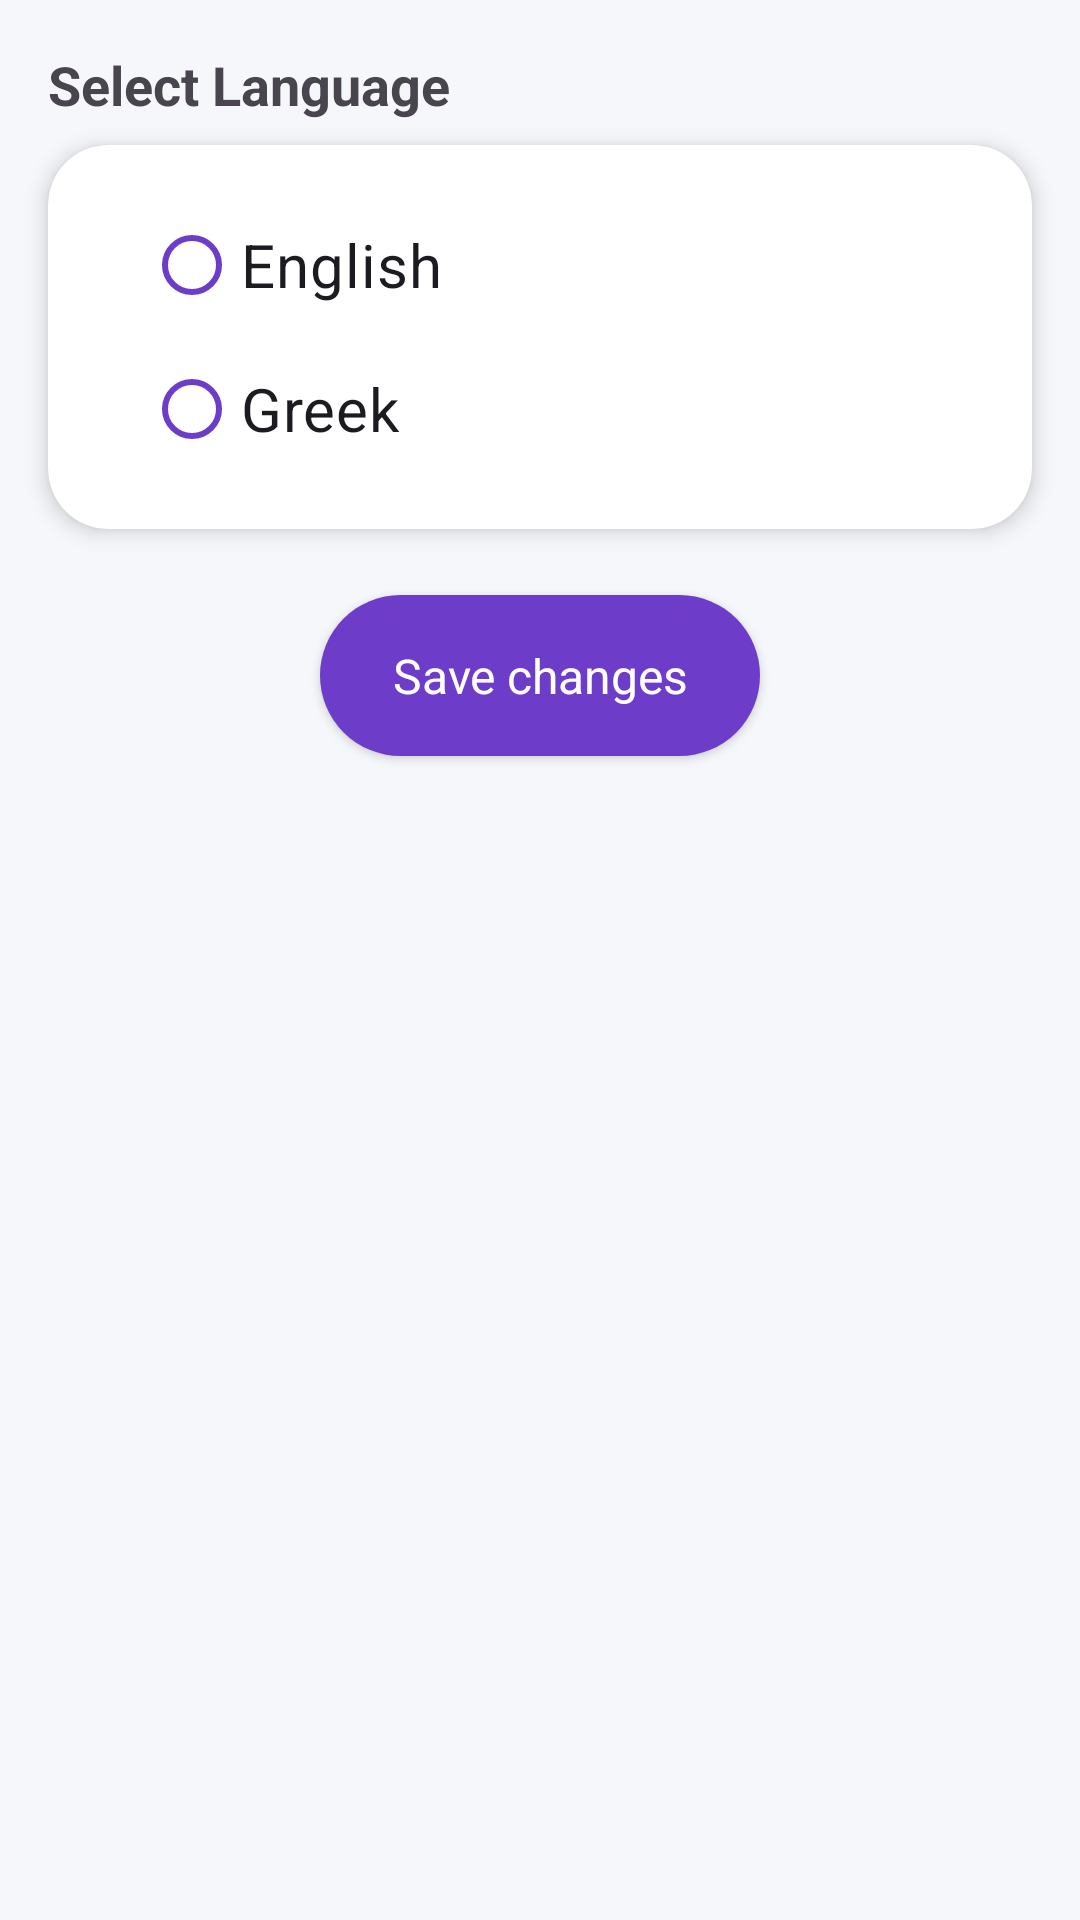

Here is an Android app screen rendered from its layout file. Give the layout XML and the strings, colors and styles it references.
<!-- AndroidManifest.xml: application theme Theme.SeniorTracker -->
<!-- res/layout/fragment_language.xml -->
<?xml version="1.0" encoding="utf-8"?>
<LinearLayout xmlns:android="http://schemas.android.com/apk/res/android"
    xmlns:app="http://schemas.android.com/apk/res-auto"
    xmlns:tools="http://schemas.android.com/tools"
    android:layout_width="match_parent"
    android:layout_height="match_parent"
    android:orientation="vertical"
    tools:context=".ui.language.LanguageFragment">

    <com.google.android.material.textview.MaterialTextView
        android:id="@+id/language_selection_title"
        android:layout_width="wrap_content"
        android:layout_height="wrap_content"
        android:layout_marginHorizontal="@dimen/fragment_padding"
        android:layout_marginTop="@dimen/fragment_padding"
        android:layout_marginBottom="8dp"
        android:text="@string/select_language"
        android:textSize="18sp"
        android:textStyle="bold" />

    <com.google.android.material.card.MaterialCardView
        android:layout_width="match_parent"
        android:layout_height="wrap_content"
        android:layout_marginHorizontal="@dimen/fragment_padding"
        app:cardElevation="4dp">

        <RadioGroup
            android:id="@+id/radioGroupLanguage"
            android:layout_width="wrap_content"
            android:layout_height="wrap_content"
            android:layout_marginHorizontal="@dimen/fragment_padding"
            android:orientation="vertical"
            android:padding="@dimen/fragment_padding">

            <RadioButton
                android:id="@+id/radioEnglish"
                android:layout_width="wrap_content"
                android:layout_height="wrap_content"
                android:text="@string/english"
                android:textSize="20sp"
                app:buttonTint="@color/stMain"/>

            <RadioButton
                android:id="@+id/radioGreek"
                android:layout_width="wrap_content"
                android:layout_height="wrap_content"
                android:text="@string/greek"
                android:textSize="20sp"
                app:buttonTint="@color/stMain"/>
        </RadioGroup>

    </com.google.android.material.card.MaterialCardView>


    <com.google.android.material.button.MaterialButton
        android:id="@+id/save_button"
        android:layout_width="wrap_content"
        android:layout_height="wrap_content"
        android:layout_gravity="center_horizontal"
        android:layout_marginTop="@dimen/fragment_padding"
        android:text="@string/save_changes" />

</LinearLayout>
<!-- resources referenced by this layout -->
<resources>
  <color name="stMain">#6D3DCA</color>
  <dimen name="fragment_padding">16dp</dimen>
  <string name="english">English</string>
  <string name="greek">Greek</string>
  <string name="save_changes">Save changes</string>
  <string name="select_language">Select Language</string>
  <color name="white">#FFFFFFFF</color>
  <color name="stMainSecondary">#552CFF</color>
  <color name="stRedError">#FF647C</color>
  <color name="stBlack">#212529</color>
  <color name="bgColor">#F6F7FA</color>
  <style name="Widget.App.Button.TextButton" parent="Widget.MaterialComponents.Button.TextButton">
          <item name="materialThemeOverlay">@style/ThemeOverlay.App.Button.TextButton</item>
          <item name="shapeAppearance">@style/ShapeAppearance.App.MediumComponent</item>
      </style>
  <style name="Widget.App.Button.OutlinedButton" parent="Widget.MaterialComponents.Button.OutlinedButton">
          <item name="materialThemeOverlay">@style/ThemeOverlay.App.Button.TextButton</item>
      </style>
  <style name="Widget.App.Button" parent="Widget.MaterialComponents.Button">
          <item name="materialThemeOverlay">@style/ThemeOverlay.App.Button</item>
          <item name="android:textAppearance">@style/MaterialAlertDialog.Material3.Body.Text</item>
          <item name="android:textSize">16sp</item>
          <item name="cornerRadius">100dp</item>
          <item name="android:paddingTop">16dp</item>
          <item name="android:paddingBottom">16dp</item>
          <item name="android:paddingStart">24dp</item>
          <item name="android:paddingEnd">24dp</item>
      </style>
  <style name="StCardView" parent="Widget.MaterialComponents.CardView">
          <item name="materialThemeOverlay">@style/ThemeOverlay.App.Card</item>
          <item name="cardCornerRadius">20dp</item>
          <item name="cardElevation">12dp</item>
      </style>
  <style name="Widget.MyApp.BottomNavigationView" parent="Widget.MaterialComponents.BottomNavigationView">
          <item name="android:colorPrimary">@color/white</item>
          <item name="backgroundColor">@color/white</item>
          <item name="itemTextColor">@drawable/navbar_item_tint</item>
          <item name="itemIconTint">@drawable/navbar_item_tint</item>
          <item name="itemRippleColor">@null</item>
          <item name="materialThemeOverlay">@style/ThemeOverlay.App.BottomNavigationView</item>
      </style>
  <color name="stGray3">#C7C7C7</color>
  <style name="ThemeOverlay.App.Button.TextButton" parent="">
          <item name="colorPrimary">@color/stMain</item>
      </style>
  <style name="ShapeAppearance.App.MediumComponent" parent="ShapeAppearance.MaterialComponents.MediumComponent">
          <item name="cornerSize">0dp</item>
      </style>
  <style name="ThemeOverlay.App.Button" parent="">
          <item name="colorPrimary">@color/stMain</item>
          <item name="colorOnPrimary">@color/white</item>
      </style>
  <style name="ThemeOverlay.App.Card" parent="">
          <item name="colorPrimary">@color/white</item>
          <item name="colorSurface">@color/white</item>
          <item name="colorOnSurface">@color/stBlack</item>
      </style>
  <!-- drawable navbar_item_tint (drawable) -->
  <?xml version="1.0" encoding="utf-8"?>
  <selector xmlns:android="http://schemas.android.com/apk/res/android">
      <item android:alpha="1.0" android:color="@color/stMain" android:state_checked="true" />
      <item android:color="@color/neutral" android:state_enabled="false" />
      <item android:alpha="1.0" android:color="?attr/colorOnSurface" />
  </selector>
  <style name="ThemeOverlay.App.BottomNavigationView" parent="">
          <item name="colorPrimary">@color/white</item>
          <item name="colorOnPrimary">@color/stBlack</item>
      </style>
  <color name="neutral">#999999</color>
</resources>
